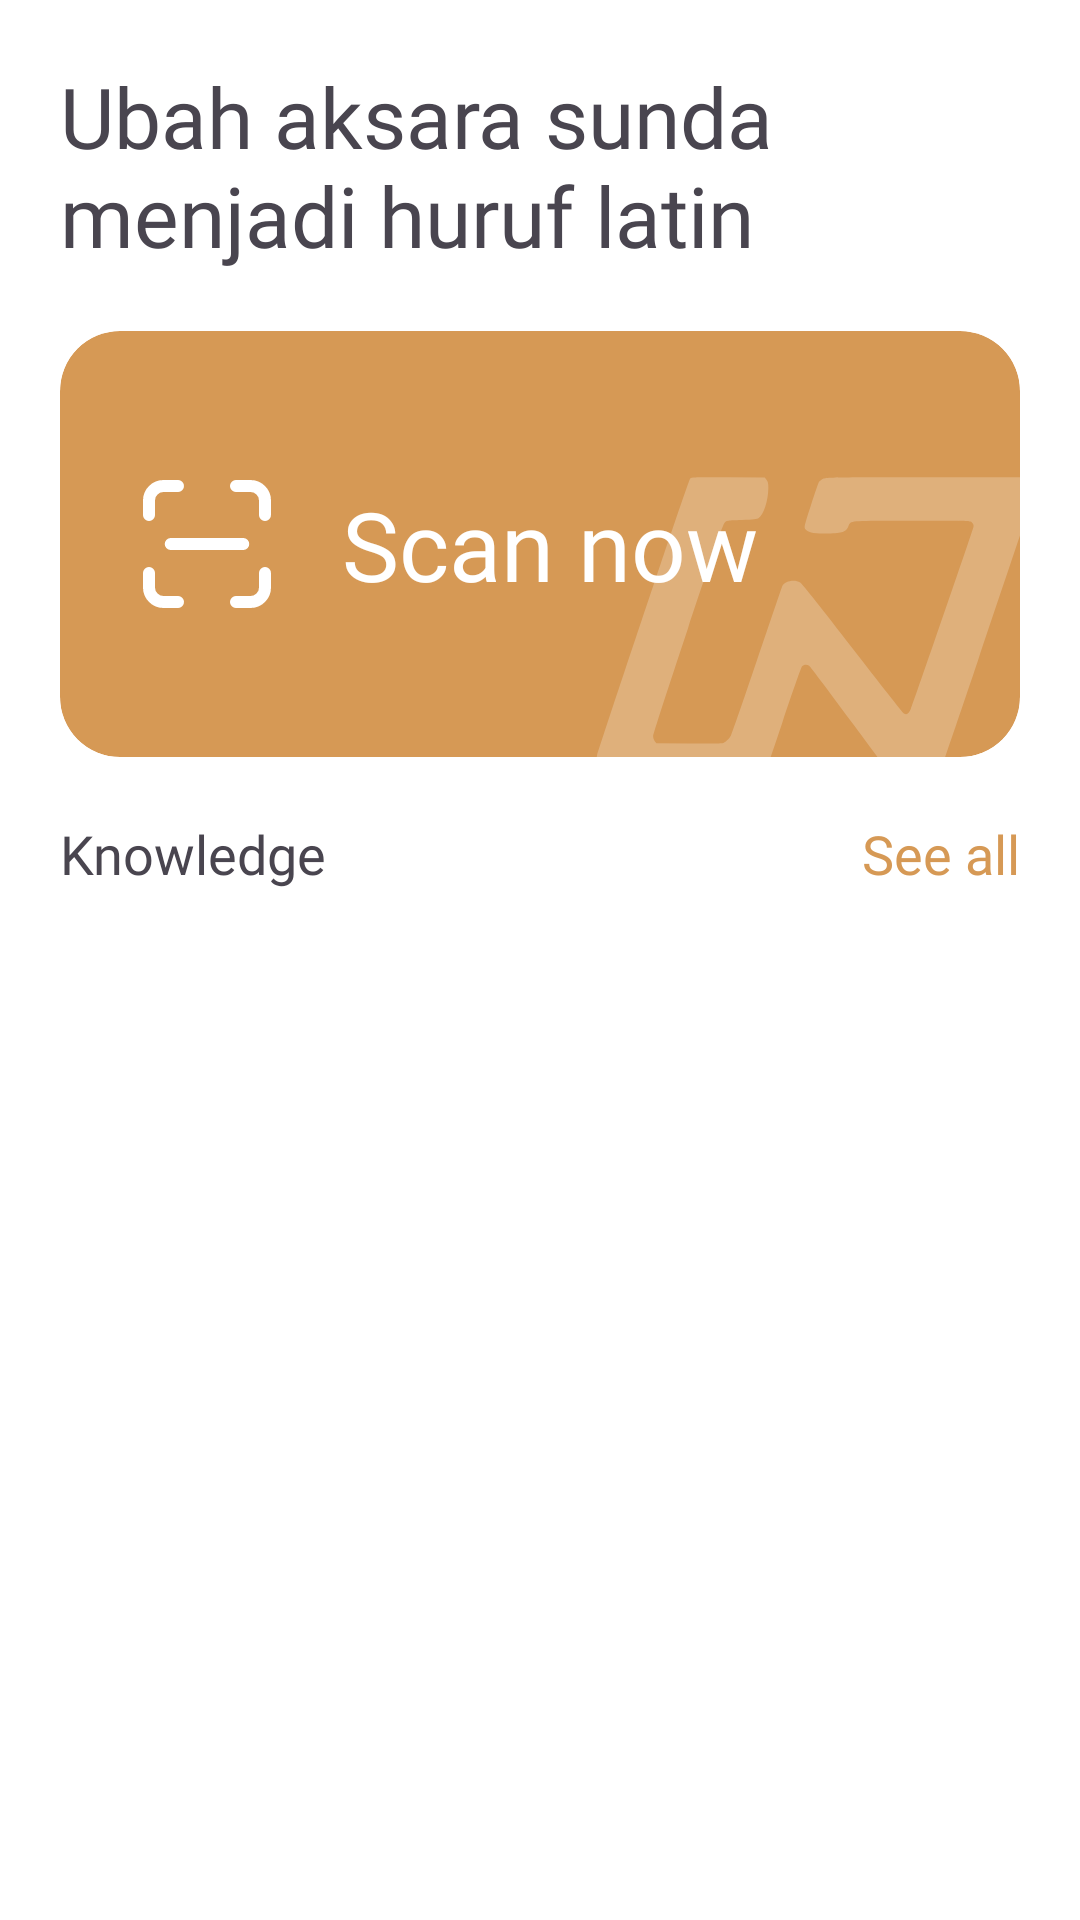

Produce the Android XML layout that renders to this screen, including the resource entries it uses.
<!-- AndroidManifest.xml: application theme Theme.Aksa -->
<!-- res/layout/fragment_home.xml -->
<?xml version="1.0" encoding="utf-8"?>
<androidx.constraintlayout.widget.ConstraintLayout xmlns:android="http://schemas.android.com/apk/res/android"
    xmlns:app="http://schemas.android.com/apk/res-auto"
    xmlns:tools="http://schemas.android.com/tools"
    android:layout_width="match_parent"
    android:layout_height="match_parent"
    tools:context=".fragment.home.HomeFragment">

    <TextView
        android:id="@+id/tv_title"
        android:layout_width="0dp"
        android:layout_height="wrap_content"
        android:layout_marginStart="20dp"
        android:layout_marginTop="20dp"
        android:layout_marginEnd="20dp"
        android:text="Ubah aksara sunda menjadi huruf latin"
        android:textSize="28sp"
        android:fontFamily="@font/sf_pro_text_medium"
        app:layout_constraintEnd_toEndOf="parent"
        app:layout_constraintStart_toStartOf="parent"
        app:layout_constraintTop_toTopOf="parent" />

    <com.google.android.material.card.MaterialCardView
        android:id="@+id/btn_scan"
        android:layout_width="0dp"
        android:layout_height="142dp"
        android:layout_marginTop="20dp"
        app:strokeWidth="0dp"
        android:backgroundTint="@color/primary"
        app:cardCornerRadius="20dp"
        app:layout_constraintEnd_toEndOf="@+id/tv_title"
        app:layout_constraintStart_toStartOf="@+id/tv_title"
        app:layout_constraintTop_toBottomOf="@+id/tv_title">

        <androidx.constraintlayout.widget.ConstraintLayout
            android:layout_width="match_parent"
            android:layout_height="match_parent">

            <ImageView
                android:id="@+id/imageView3"
                android:layout_width="wrap_content"
                android:layout_height="wrap_content"
                android:layout_marginStart="20dp"
                android:src="@drawable/tabler_line_scan"
                app:layout_constraintBottom_toBottomOf="parent"
                app:layout_constraintStart_toStartOf="parent"
                app:layout_constraintTop_toTopOf="parent" />

            <TextView
                android:id="@+id/textView4"
                android:layout_width="wrap_content"
                android:layout_height="wrap_content"
                android:layout_marginStart="16dp"
                android:fontFamily="@font/sf_pro_text_medium"
                android:text="Scan now"
                android:textColor="@color/white"
                android:textSize="32sp"
                app:layout_constraintBottom_toBottomOf="@+id/imageView3"
                app:layout_constraintStart_toEndOf="@+id/imageView3"
                app:layout_constraintTop_toTopOf="@+id/imageView3" />

            <ImageView
                android:layout_width="wrap_content"
                android:layout_height="wrap_content"
                android:src="@drawable/ba_sunda"
                app:layout_constraintBottom_toBottomOf="parent"
                app:layout_constraintEnd_toEndOf="parent" />

        </androidx.constraintlayout.widget.ConstraintLayout>

    </com.google.android.material.card.MaterialCardView>

    <TextView
        android:id="@+id/tv_article"
        android:layout_width="wrap_content"
        android:layout_height="wrap_content"
        android:layout_marginTop="20dp"
        android:fontFamily="@font/sf_pro_text_medium"
        android:text="Knowledge"
        android:textSize="18sp"
        app:layout_constraintStart_toStartOf="@+id/btn_scan"
        app:layout_constraintTop_toBottomOf="@+id/btn_scan" />

    <TextView
        android:id="@+id/tv_see_all"
        android:layout_width="wrap_content"
        android:layout_height="wrap_content"
        android:fontFamily="@font/sf_pro_text_medium"
        android:text="See all"
        android:textColor="@color/primary"
        android:textSize="18sp"
        app:layout_constraintBottom_toBottomOf="@+id/tv_article"
        app:layout_constraintEnd_toEndOf="@+id/btn_scan"
        app:layout_constraintTop_toTopOf="@+id/tv_article" />

    <androidx.recyclerview.widget.RecyclerView
        android:id="@+id/rv_itemKnowledge"
        android:layout_width="match_parent"
        android:layout_height="0dp"
        app:layoutManager="androidx.recyclerview.widget.LinearLayoutManager"
        android:orientation="vertical"
        app:layout_constraintBottom_toBottomOf="parent"
        app:layout_constraintStart_toStartOf="parent"
        app:layout_constraintTop_toBottomOf="@+id/tv_article"
        tools:listitem="@layout/item_knowledge" />


</androidx.constraintlayout.widget.ConstraintLayout>
<!-- res/layout/item_knowledge.xml (included above) -->
<?xml version="1.0" encoding="utf-8"?>
<androidx.cardview.widget.CardView xmlns:android="http://schemas.android.com/apk/res/android"
    xmlns:app="http://schemas.android.com/apk/res-auto"
    android:layout_width="match_parent"
    android:layout_height="100dp"
    android:layout_marginStart="20dp"
    android:layout_marginEnd="20dp"
    android:layout_marginTop="10dp"
    android:layout_marginBottom="5dp"
    app:cardPreventCornerOverlap="false"
    app:cardCornerRadius="20dp"
    app:cardElevation="6dp"
    xmlns:tools="http://schemas.android.com/tools"
    >

    <androidx.constraintlayout.widget.ConstraintLayout
        android:layout_width="match_parent"
        android:layout_height="match_parent">

        <ImageView
            android:id="@+id/tv_image_knowledge"
            android:layout_width="150dp"
            android:layout_height="match_parent"
            android:scaleType="centerCrop"
            android:transitionName="image"
            app:layout_constraintBottom_toBottomOf="parent"
            app:layout_constraintStart_toStartOf="parent"
            app:layout_constraintTop_toTopOf="parent"
            tools:src="@tools:sample/avatars" />

        <TextView
            android:id="@+id/tv_title_knowledge"
            android:layout_width="0dp"
            android:layout_height="wrap_content"
            android:ellipsize="end"
            android:fontFamily="@font/sf_pro_text_medium"
            android:maxLines="1"
            android:text="Title Knowledge"
            android:textAlignment="center"
            android:textSize="16sp"
            android:transitionName="article"
            app:layout_constraintBottom_toBottomOf="parent"
            app:layout_constraintStart_toEndOf="@+id/tv_image_knowledge"
            app:layout_constraintTop_toTopOf="parent" />

    </androidx.constraintlayout.widget.ConstraintLayout>





</androidx.cardview.widget.CardView>
<!-- resources referenced by this layout -->
<resources>
  <color name="primary">#D69955</color>
  <color name="white">#FFFFFFFF</color>
  <!-- drawable ba_sunda (drawable) -->
  <vector xmlns:android="http://schemas.android.com/apk/res/android"
      android:width="150dp"
      android:height="123dp"
      android:viewportWidth="150"
      android:viewportHeight="123">
    <path
        android:pathData="M40.03,30.26C39.4,30.89 6.57,129.29 6.57,130.54C6.57,131.63 7.51,132.97 8.63,133.51C10.8,134.54 12.06,134.6 36.14,134.51C59.83,134.43 59.86,134.43 61,133.8C62.2,133.17 63.29,132.11 64.11,130.74C64.4,130.29 67.37,121.69 70.74,111.63C74.09,101.57 77.06,93.11 77.31,92.83C77.86,92.23 78.89,92.11 79.71,92.57C80,92.71 86.8,101.77 94.86,112.69C111,134.54 110.11,133.54 113.91,134.31C116.83,134.91 120.57,133.94 121.77,132.29C122.03,131.89 128.4,113.37 135.89,91.14C143.37,68.91 150.83,46.74 152.46,41.89C154.09,37.03 155.43,32.63 155.43,32.09C155.43,31.43 155.2,30.89 154.71,30.43L154.03,29.71H119.71C86.46,29.71 85.37,29.74 84.34,30.26C83.77,30.57 83.14,31.06 82.97,31.34C82.8,31.63 81.6,35.11 80.31,39.09C78.09,45.94 78,46.37 78.4,47.03C79.2,48.2 81.46,48.66 86.11,48.51C90.91,48.37 91.91,48.03 92.74,46.26C93.69,44.14 92.26,44.29 113.91,44.29C133.37,44.29 133.43,44.29 134.03,44.89C134.49,45.34 134.6,45.69 134.46,46.4C134.23,47.46 114.46,104.97 113.63,106.94C112.94,108.63 112.23,109.09 111.31,108.46C110.94,108.23 103.23,98.43 94.14,86.71C84.4,74.11 77.29,65.14 76.74,64.83C74.83,63.66 71.43,64.37 70.74,66.06C70.54,66.57 66.74,77.74 62.29,90.86C57.86,103.97 53.97,115.17 53.69,115.74C53.11,116.91 51.69,118.2 50.77,118.43C50.43,118.51 45.34,118.57 39.49,118.51L28.8,118.43L28.26,117.74C27.94,117.37 27.71,116.63 27.71,116.03C27.71,115.43 32.54,100.54 39.29,80.26C48.66,52.17 51.03,45.37 51.6,44.83C52.29,44.17 52.54,44.14 57.23,44C61.37,43.89 62.26,43.77 62.91,43.34C64.54,42.23 66.03,37.69 66.11,33.51C66.14,31.83 66.03,31.31 65.54,30.66L64.94,29.86L52.77,29.77C40.97,29.71 40.57,29.71 40.03,30.26Z"
        android:fillColor="#ffffff"
        android:fillAlpha="0.23"/>
  </vector>
  <!-- drawable tabler_line_scan (drawable) -->
  <vector xmlns:android="http://schemas.android.com/apk/res/android"
      android:width="58dp"
      android:height="58dp"
      android:viewportWidth="58"
      android:viewportHeight="58">
    <path
        android:pathData="M9.667,19.333V14.5C9.667,13.218 10.176,11.989 11.082,11.082C11.989,10.176 13.218,9.667 14.5,9.667H19.333M9.667,38.667V43.5C9.667,44.782 10.176,46.011 11.082,46.918C11.989,47.824 13.218,48.333 14.5,48.333H19.333M38.667,9.667H43.5C44.782,9.667 46.011,10.176 46.918,11.082C47.824,11.989 48.333,13.218 48.333,14.5V19.333M38.667,48.333H43.5C44.782,48.333 46.011,47.824 46.918,46.918C47.824,46.011 48.333,44.782 48.333,43.5V38.667M16.917,29H41.083"
        android:strokeLineJoin="round"
        android:strokeWidth="4"
        android:fillColor="#00000000"
        android:strokeColor="#ffffff"
        android:strokeLineCap="round"/>
  </vector>
  <style name="Theme.Aksa" parent="Base.Theme.Aksa" />
  <style name="Base.Theme.Aksa" parent="Theme.Material3.DayNight.NoActionBar">
          
          
  
          <item name="colorPrimary">@color/primary</item>
          <item name="colorOutline">@color/primary</item>
          <item name="android:windowBackground">@color/white</item>
          <item name="colorSurface">@color/white</item>
          <item name="colorOnPrimaryContainer">@color/white</item>
      </style>
</resources>
